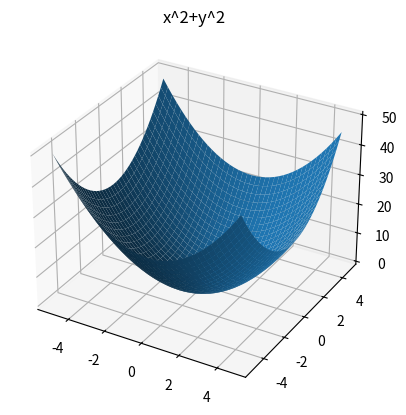

Recreate this plot in Python.
import matplotlib.pyplot as plt
from mpl_toolkits.mplot3d import axes3d
import numpy as np
fig = plt.figure()
ax = fig.add_subplot(111,projection = "3d")
x = np.arange(-5,5,0.25)
y = np.array(x)
x,y = np.meshgrid(x,y)
z = x ** 2 + y ** 2
ax.plot_surface(x,y,z)
plt.title("x^2+y^2")
plt.show()
